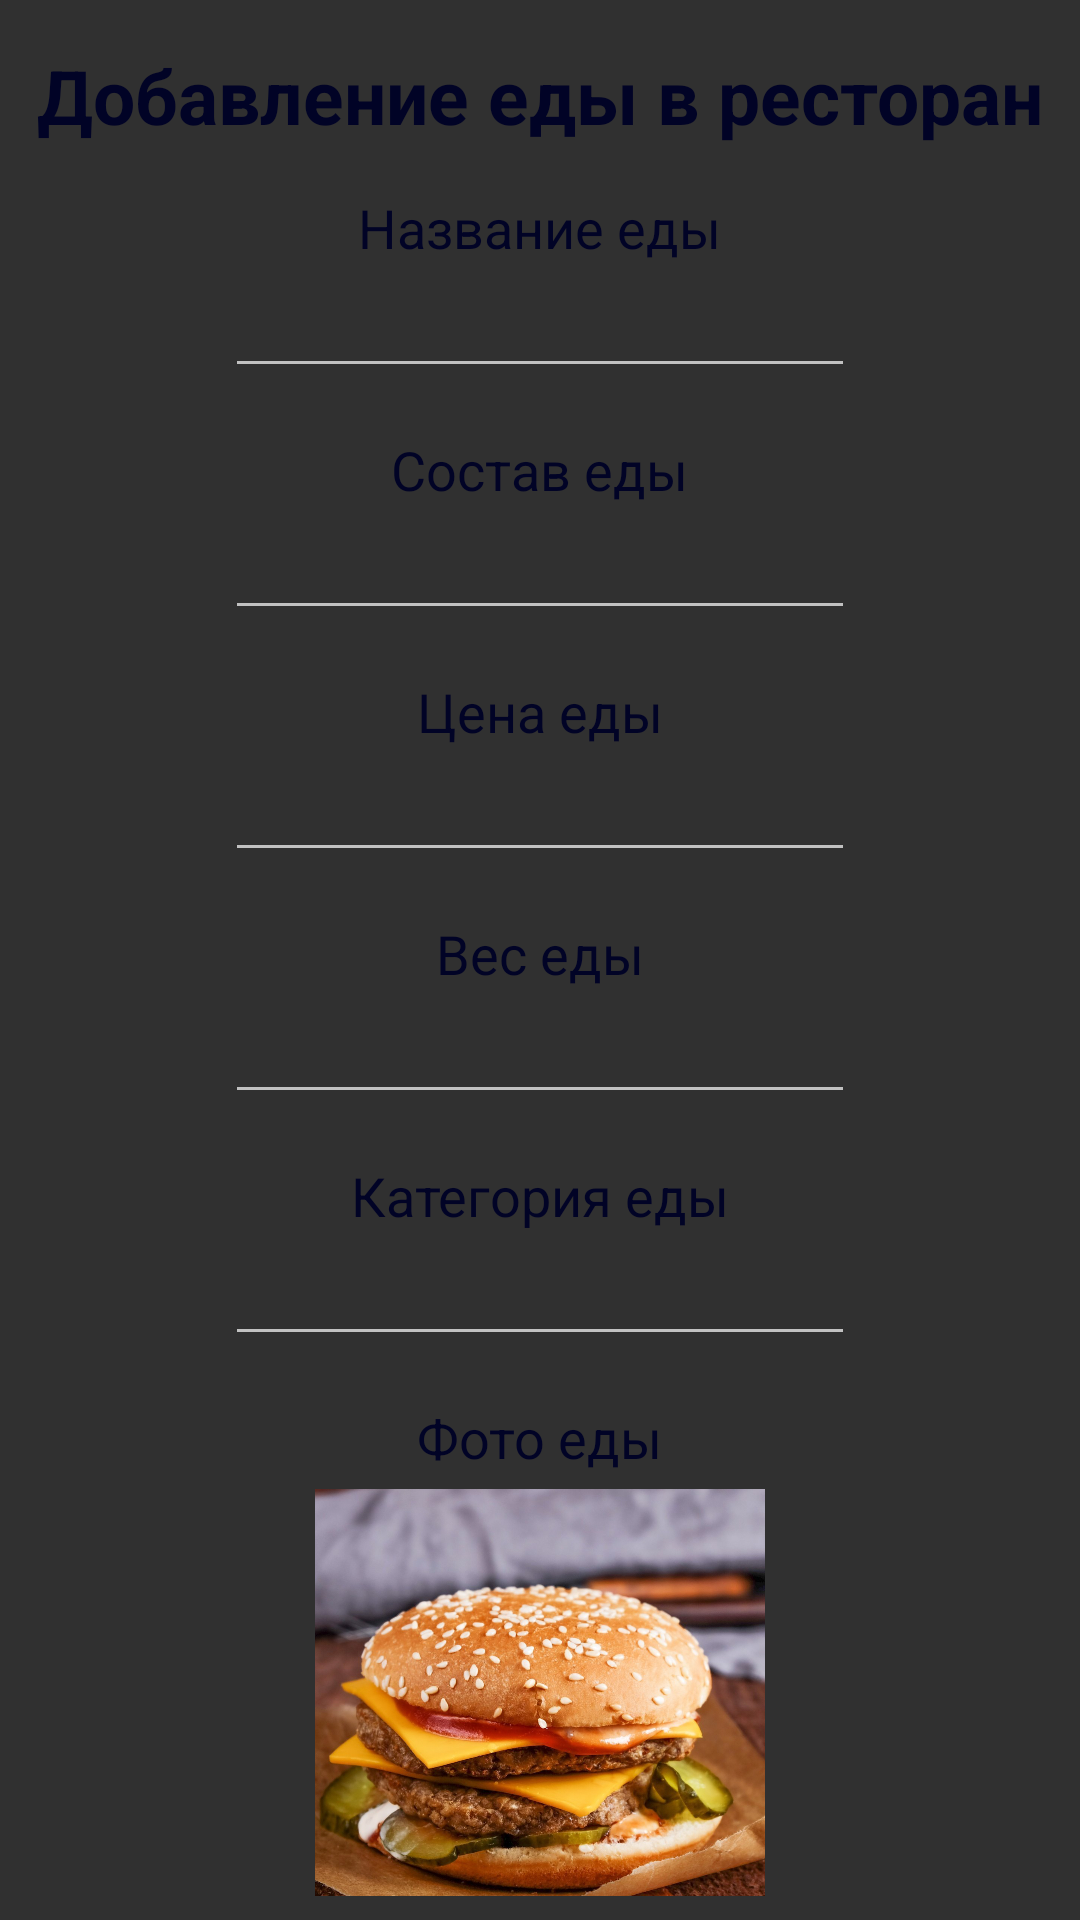

Layout XML and referenced resources for this Android screen:
<!-- AndroidManifest.xml: application theme Theme.KyshatbMoznoRest -->
<!-- res/layout/add_food.xml -->
<?xml version="1.0" encoding="utf-8"?>
<RelativeLayout xmlns:android="http://schemas.android.com/apk/res/android"
    android:layout_width="match_parent"
    android:layout_height="match_parent">

    <androidx.core.widget.NestedScrollView
        android:layout_width="match_parent"
        android:layout_height="match_parent"
        android:paddingBottom="8dp">

        <LinearLayout
            android:layout_width="match_parent"
            android:layout_height="wrap_content"
            android:layout_marginTop="15dp"
            android:gravity="center"
            android:orientation="vertical"
            >

            <TextView
                android:layout_width="wrap_content"
                android:layout_height="wrap_content"
                android:text="Добавление еды в ресторан"
                android:textSize="25dp"
                android:textStyle="bold"
                android:textColor="@color/newBlack"
                />



            <TextView
                android:layout_width="wrap_content"
                android:layout_height="wrap_content"
                android:text="Название еды"
                android:textSize="18dp"
                android:layout_marginTop="15dp"
                android:textColor="@color/newBlack"
                />
            <EditText
                android:id="@+id/nameOfFood"
                android:layout_width="wrap_content"
                android:layout_height="wrap_content"
                android:inputType="text"
                android:ems="10"/>

            <TextView
                android:layout_width="wrap_content"
                android:layout_height="wrap_content"
                android:text="Состав еды"
                android:textSize="18dp"
                android:layout_marginTop="15dp"
                android:textColor="@color/newBlack"
                />
            <EditText
                android:id="@+id/compOfFood"
                android:layout_width="wrap_content"
                android:layout_height="wrap_content"
                android:inputType="text"
                android:ems="10"/>
            <TextView
                android:layout_width="wrap_content"
                android:layout_height="wrap_content"
                android:text="Цена еды"
                android:textSize="18dp"
                android:layout_marginTop="15dp"
                android:textColor="@color/newBlack"
                />
            <EditText
                android:id="@+id/priceOfFood"
                android:layout_width="wrap_content"
                android:layout_height="wrap_content"
                android:inputType="numberDecimal"
                android:ems="10"/>
            <TextView
                android:layout_width="wrap_content"
                android:layout_height="wrap_content"
                android:text="Вес еды"
                android:textSize="18dp"
                android:layout_marginTop="15dp"
                android:textColor="@color/newBlack"
                />
            <EditText
                android:id="@+id/weightOfFood"
                android:layout_width="wrap_content"
                android:layout_height="wrap_content"
                android:inputType="numberDecimal"
                android:ems="10"/>
            <TextView
                android:layout_width="wrap_content"
                android:layout_height="wrap_content"
                android:text="Категория еды"
                android:textSize="18dp"
                android:layout_marginTop="15dp"
                android:textColor="@color/newBlack"
                />
            <EditText
                android:id="@+id/catOfFood"
                android:layout_width="wrap_content"
                android:layout_height="wrap_content"
                android:inputType="text"
                android:ems="10"/>

            <TextView
                android:layout_width="wrap_content"
                android:layout_height="wrap_content"
                android:text="Фото еды"
                android:textSize="18dp"
                android:layout_marginTop="15dp"
                android:textColor="@color/newBlack"
                />

            <ImageView
                android:id="@+id/photoFood"
                android:layout_marginTop="5dp"
                android:layout_width="150dp"
                android:layout_height="150dp"
                android:src="@drawable/food_def"/>

            <Button
                android:id="@+id/btnPhotoOfFood"
                android:layout_width="wrap_content"
                android:layout_height="wrap_content"
                android:background="@drawable/btn_sign_in"
                android:layout_marginTop="5dp"
                android:padding="5dp"
                android:text="Выберите фото"/>


        </LinearLayout>

    </androidx.core.widget.NestedScrollView>

</RelativeLayout>
<!-- resources referenced by this layout -->
<resources>
  <color name="newBlack">#010326</color>
  <!-- drawable food_def: jpg bitmap (drawable, 232787 bytes) -->
  <style name="Theme.KyshatbMoznoRest" parent="Theme.MaterialComponents.NoActionBar.Bridge">
          
          <item name="colorPrimary">@color/btw_yellow_and_orange</item>
          <item name="colorPrimaryVariant">@color/orange</item>
          <item name="colorOnPrimary">@color/white</item>
          
          <item name="colorSecondary">@color/teal_200</item>
          <item name="colorSecondaryVariant">@color/teal_700</item>
          <item name="colorOnSecondary">@color/black</item>
          
          <item name="android:statusBarColor">?attr/colorOnPrimary</item>
          
          <item name="android:windowFullscreen">true</item>
          <item name="android:textColorHighlight">@color/black</item>
  
          <item name="materialCalendarStyle">@style/Widget.MaterialComponents.MaterialCalendar</item>
          <item name="materialCalendarFullscreenTheme">
              @style/ThemeOverlay.MaterialComponents.MaterialCalendar.Fullscreen
          </item>
          <item name="materialCalendarTheme">@style/ThemeOverlay.MaterialComponents.MaterialCalendar
          </item>
  
      </style>
  <color name="btw_yellow_and_orange">#F2CC0C</color>
  <color name="orange">#F2B90F</color>
  <color name="white">#FFFFFFFF</color>
  <color name="teal_200">#FF03DAC5</color>
  <color name="teal_700">#FF018786</color>
  <color name="black">#FF000000</color>
</resources>
